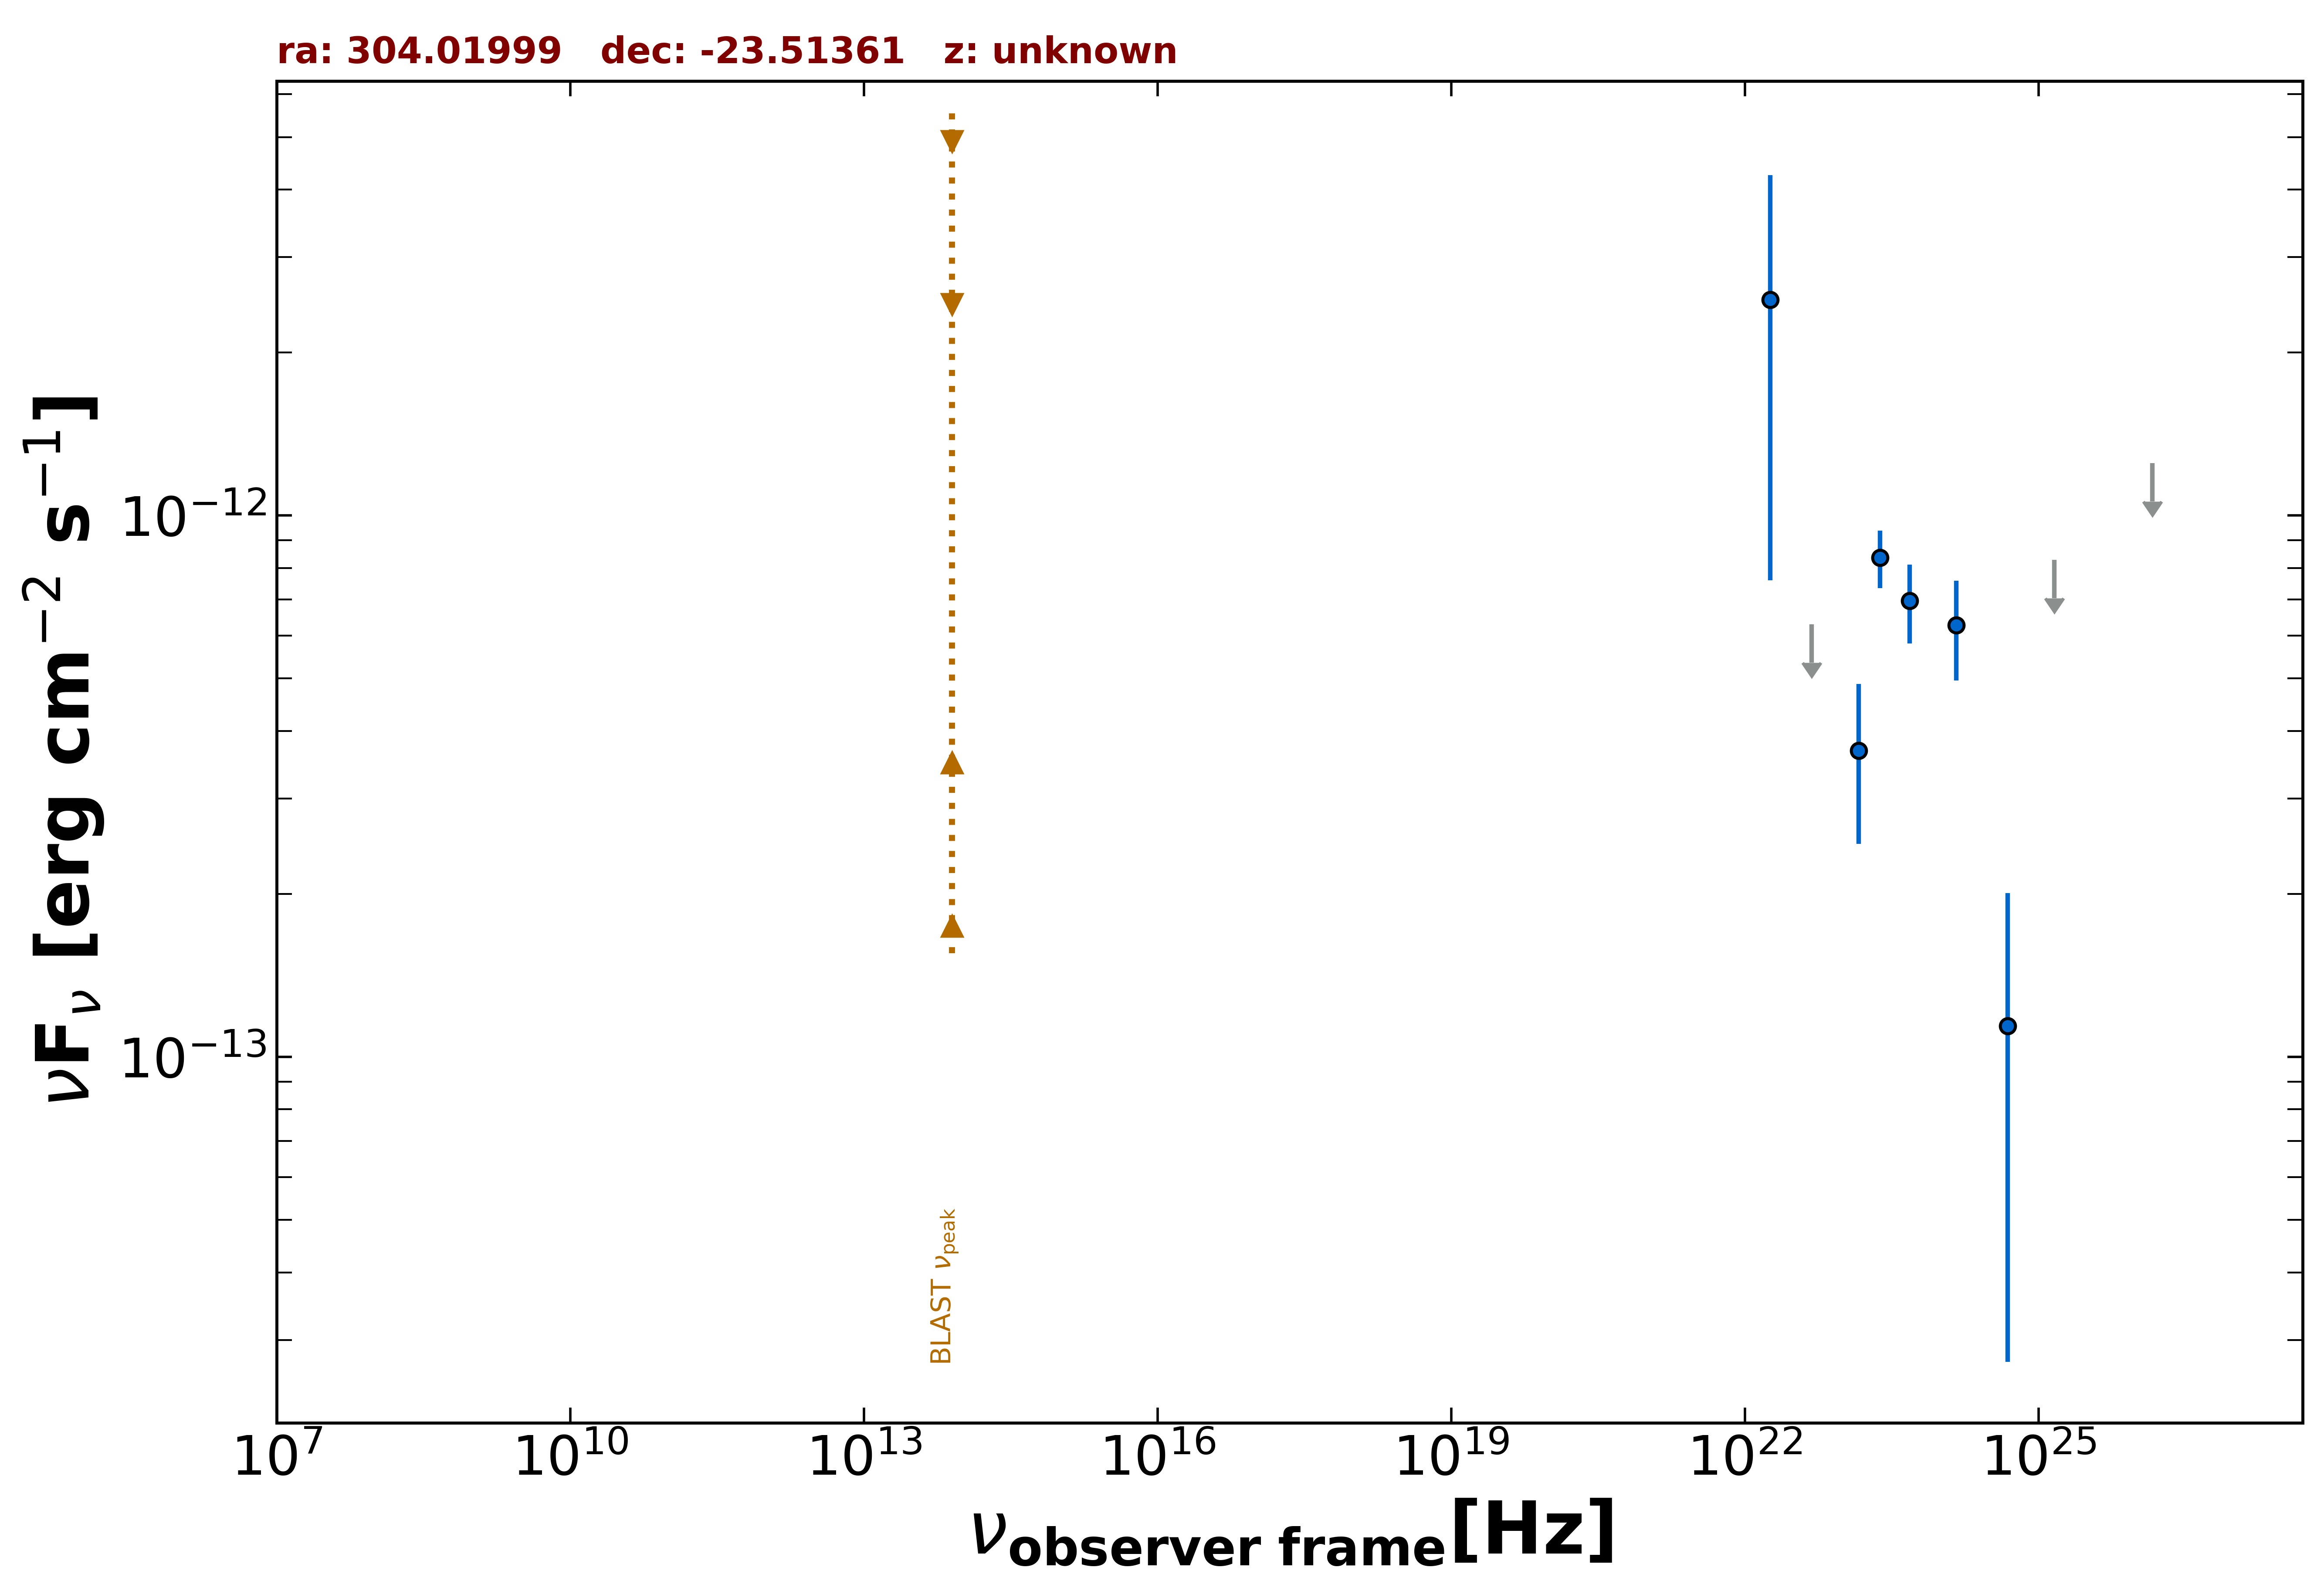

The file beside this chart, header and first rows:
freq., flux, err_flux, MJD_start, MJD_end, flag, catalog, reference
2.418e+23, 8.357e-13, 1.019e-13, 55000, 55000, , 4FGL-DR3, The Fermi-LAT Collaboration 2022  arXiv:…
1.813e+22, 2.505e-12, 1.746e-12, 55000, 55000, , 4FGL-DR3, The Fermi-LAT Collaboration 2022  arXiv:…
4.835e+22, 6.297e-13, 0.000e+00, 55000, 55000, UL, 4FGL-DR3, The Fermi-LAT Collaboration 2022  arXiv:…
1.451e+23, 3.680e-13, 1.206e-13, 55000, 55000, , 4FGL-DR3, The Fermi-LAT Collaboration 2022  arXiv:…
4.835e+23, 6.959e-13, 1.160e-13, 55000, 55000, , 4FGL-DR3, The Fermi-LAT Collaboration 2022  arXiv:…
1.451e+24, 6.270e-13, 1.310e-13, 55000, 55000, , 4FGL-DR3, The Fermi-LAT Collaboration 2022  arXiv:…
4.835e+24, 1.141e-13, 8.676e-14, 55000, 55000, , 4FGL-DR3, The Fermi-LAT Collaboration 2022  arXiv:…
1.451e+25, 8.279e-13, 0.000e+00, 55000, 55000, UL, 4FGL-DR3, The Fermi-LAT Collaboration 2022  arXiv:…
1.451e+26, 1.250e-12, 0.000e+00, 55000, 55000, UL, 4FGL-DR3, The Fermi-LAT Collaboration 2022  arXiv:…
